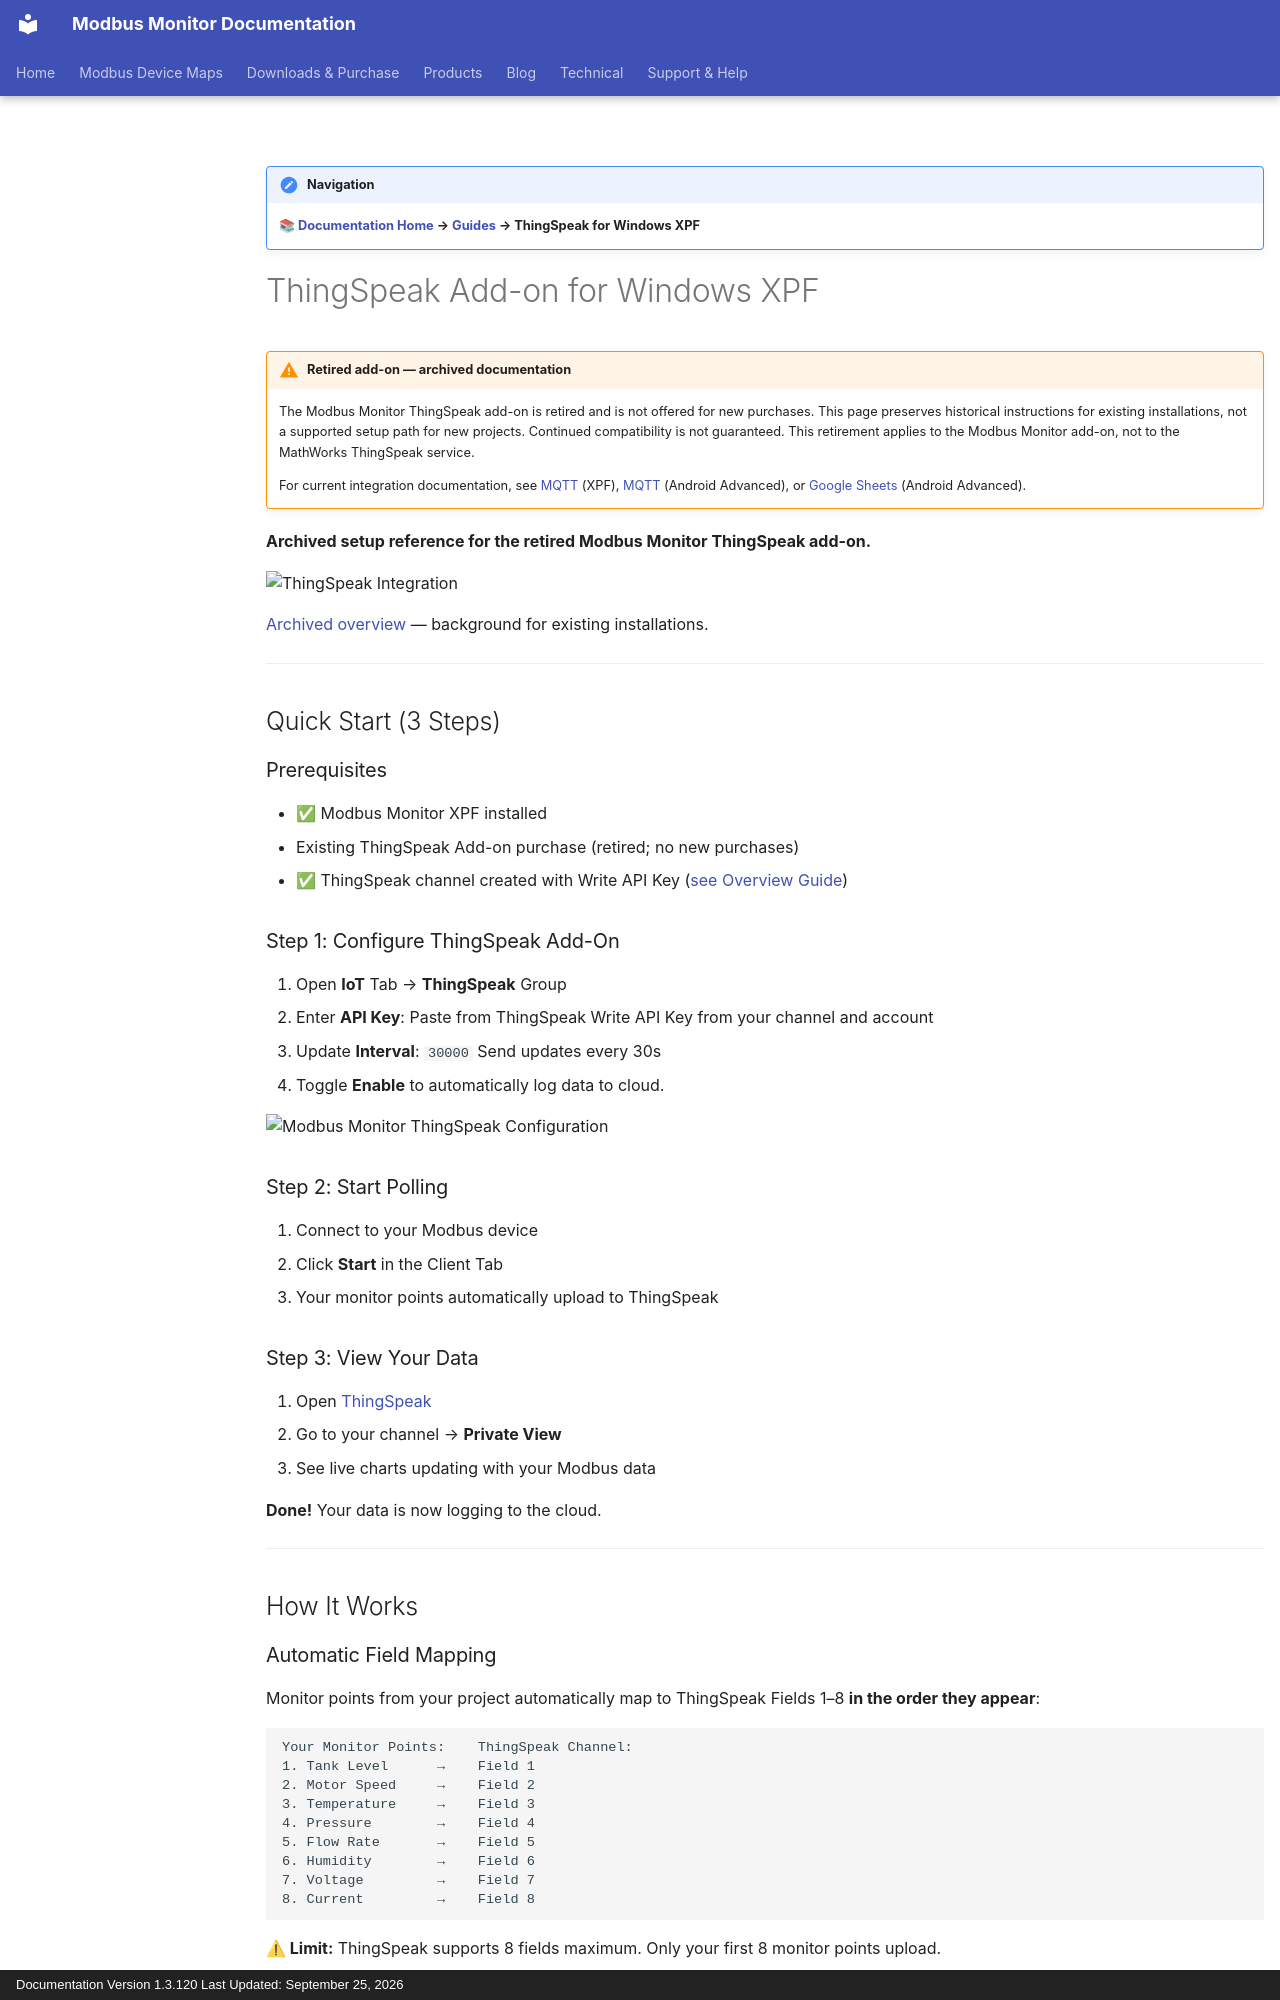

repository: Modbus-Monitor/modbus-monitor-docs · page: guides/thingspeak-addon-windows/index.html · generator: mkdocs · copyright: Documentation Version 1.3.120 Last Updated: September 25, 2026

!!! note "Navigation"
    **📚 [Documentation Home](../index.md) → [Guides](../index.md) → ThingSpeak for Windows XPF**

# ThingSpeak Add-on for Windows XPF

!!! warning "Retired add-on — archived documentation"
    The Modbus Monitor ThingSpeak add-on is retired and is not offered for new purchases. This page preserves historical instructions for existing installations, not a supported setup path for new projects. Continued compatibility is not guaranteed. This retirement applies to the Modbus Monitor add-on, not to the MathWorks ThingSpeak service.

    For current integration documentation, see [MQTT](mqtt-addon.md) (XPF), [MQTT](android-mqtt-addon.md) (Android Advanced), or [Google Sheets](android-sheets-addon.md) (Android Advanced).

**Archived setup reference for the retired Modbus Monitor ThingSpeak add-on.**

![ThingSpeak Integration](../assets/screenshots/xpf/xpf-iot-thingspeak.webp){ .screenshot-center loading="lazy" }

[Archived overview](thingspeak-overview.md) — background for existing installations.

---

## Quick Start (3 Steps)

### Prerequisites

- ✅ Modbus Monitor XPF installed  
- Existing ThingSpeak Add-on purchase (retired; no new purchases)
- ✅ ThingSpeak channel created with Write API Key ([see Overview Guide](thingspeak-overview.md#getting-started-all-platforms))

### Step 1: Configure ThingSpeak Add-On

1. Open **IoT** Tab → **ThingSpeak** Group
2. Enter **API Key**: Paste from ThingSpeak Write API Key from your channel and account
3. Update **Interval**: `30000` Send updates every 30s
4. Toggle **Enable** to automatically log data to cloud.

![Modbus Monitor ThingSpeak Configuration](../assets/screenshots/android-advanced/xpf-thingspeak-config.webp){ .screenshot-center loading="lazy" }

### Step 2: Start Polling

1. Connect to your Modbus device
2. Click **Start** in the Client Tab
3. Your monitor points automatically upload to ThingSpeak

### Step 3: View Your Data

1. Open [ThingSpeak](https://thingspeak.com)
2. Go to your channel → **Private View**
3. See live charts updating with your Modbus data

**Done!** Your data is now logging to the cloud.

---

## How It Works
